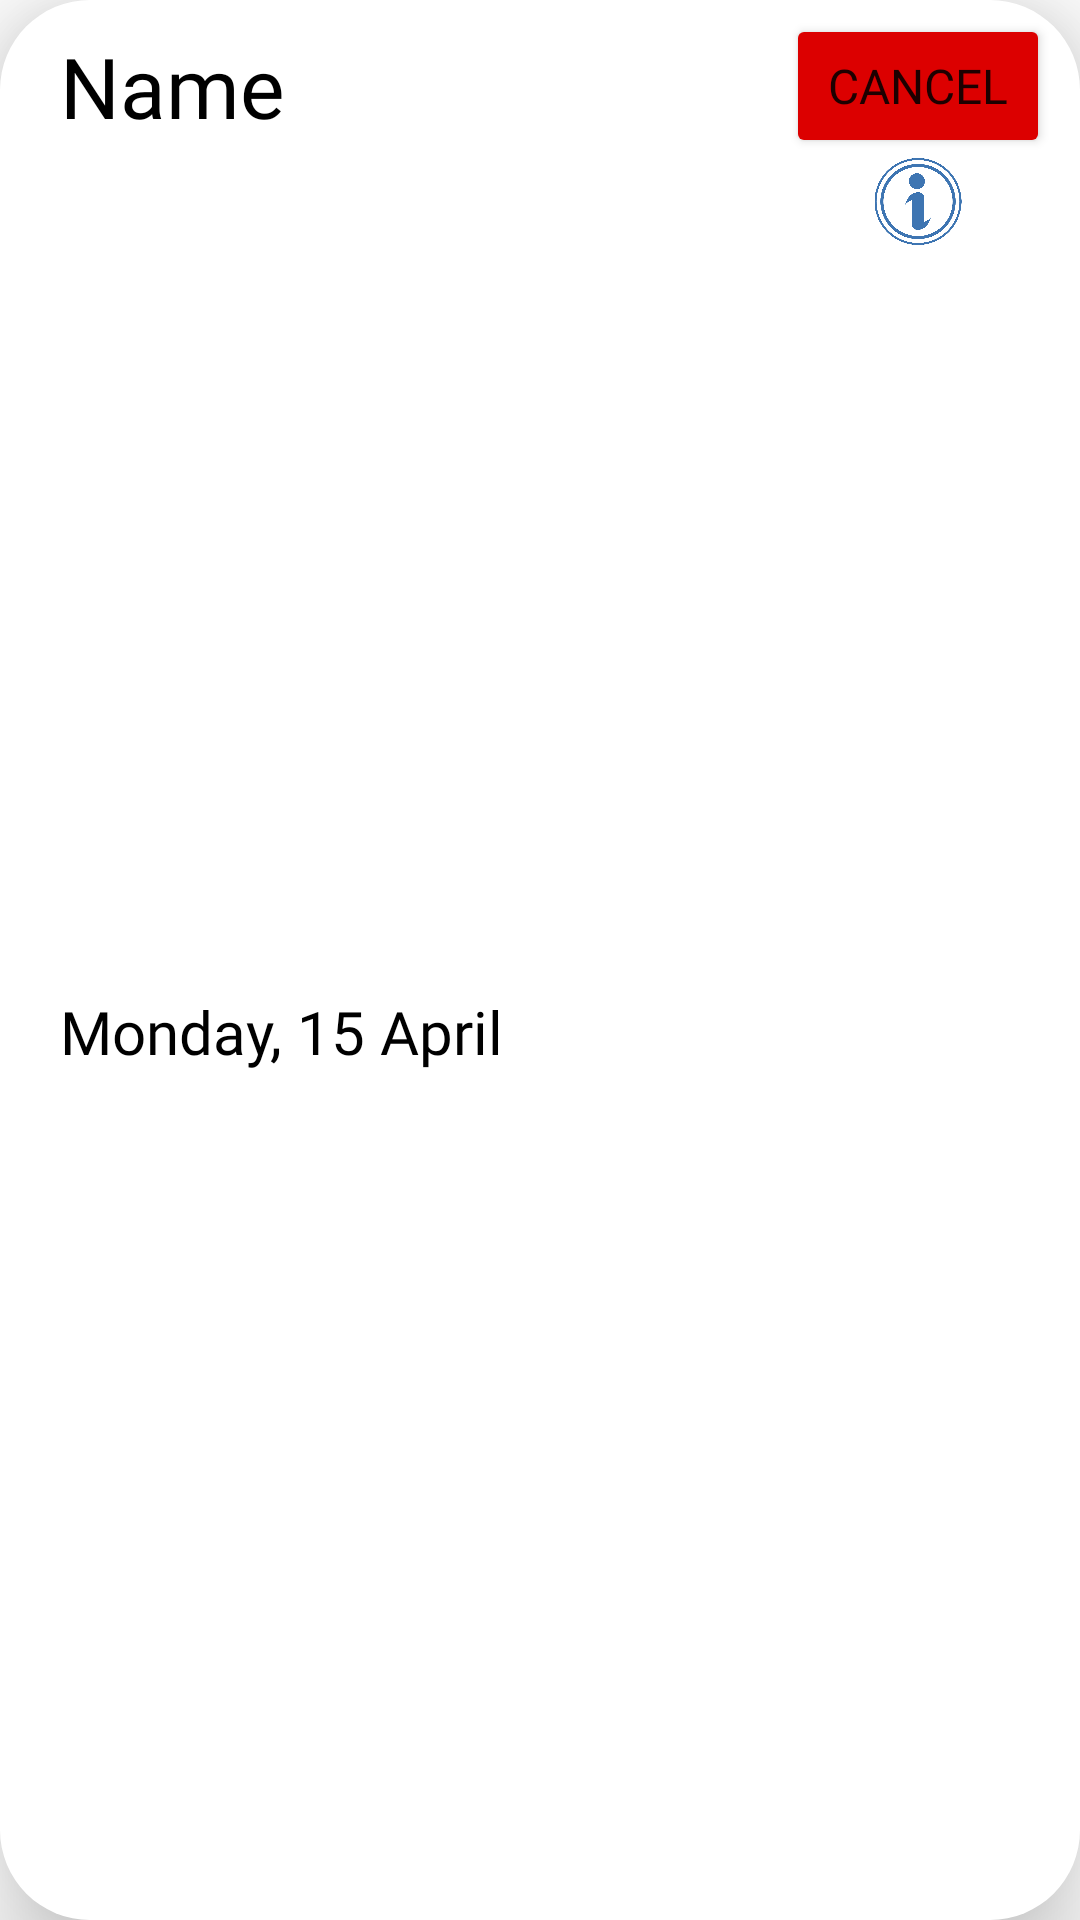

The Android layout XML behind this screen, and the referenced resources:
<!-- AndroidManifest.xml: application theme Theme.Senior -->
<!-- res/layout/bookings_item.xml -->
<?xml version="1.0" encoding="utf-8"?>
<androidx.constraintlayout.widget.ConstraintLayout xmlns:android="http://schemas.android.com/apk/res/android"
    xmlns:app="http://schemas.android.com/apk/res-auto"
    xmlns:tools="http://schemas.android.com/tools"
    android:layout_width="match_parent"
    android:layout_height="wrap_content"
    android:layout_marginTop="10dp"
    android:background="@drawable/blue_background"
    android:backgroundTint="#FFFFFF"
    android:elevation="20dp">

    <TextView
        android:id="@+id/tv_name_bookings_item"
        android:layout_width="wrap_content"
        android:layout_height="wrap_content"
        android:layout_marginStart="20dp"
        android:layout_marginTop="10dp"
        android:fontFamily="@font/fredoka_one"
        android:text="Name"
        android:textColor="#000000"
        android:textSize="28sp"
        app:layout_constraintStart_toStartOf="parent"
        app:layout_constraintTop_toTopOf="parent" />

    <TextView
        android:id="@+id/tv_date_bookings_item"
        android:layout_width="wrap_content"
        android:layout_height="wrap_content"
        android:layout_marginTop="10dp"
        android:layout_marginBottom="10dp"
        android:fontFamily="@font/fredoka_one"
        android:text="Monday, 15 April"
        android:textColor="#000000"
        android:textSize="20sp"
        app:layout_constraintBottom_toBottomOf="parent"
        app:layout_constraintStart_toStartOf="@+id/tv_name_bookings_item"
        app:layout_constraintTop_toBottomOf="@+id/tv_name_bookings_item" />

    <Button
        android:id="@+id/btn_cancel_bookings_item"
        android:layout_width="wrap_content"
        android:layout_height="wrap_content"
        android:layout_marginEnd="10dp"
        android:backgroundTint="#DC0000"
        android:fontFamily="@font/fredoka_one"
        android:text="@android:string/cancel"
        android:textSize="16sp"
        app:cornerRadius="40dp"
        app:layout_constraintBottom_toBottomOf="@+id/tv_name_bookings_item"
        app:layout_constraintEnd_toEndOf="parent"
        app:layout_constraintTop_toTopOf="@+id/tv_name_bookings_item" />

    <ImageView
        android:id="@+id/img_details_bookings"
        android:layout_width="42dp"
        android:layout_height="29dp"
        android:adjustViewBounds="true"
        android:background="?attr/selectableItemBackgroundBorderless"
        app:layout_constraintEnd_toEndOf="@+id/btn_cancel_bookings_item"
        app:layout_constraintStart_toStartOf="@+id/btn_cancel_bookings_item"
        app:layout_constraintTop_toBottomOf="@+id/btn_cancel_bookings_item"
        app:srcCompat="@drawable/bookings_details_icon" />
</androidx.constraintlayout.widget.ConstraintLayout>
<!-- resources referenced by this layout -->
<resources>
  <!-- drawable blue_background (drawable) -->
  <?xml version="1.0" encoding="utf-8"?>
  <shape xmlns:android="http://schemas.android.com/apk/res/android"
      android:shape="rectangle">
      <corners android:radius="30dp"/>
  
      <gradient
          android:startColor="#1D267D"
          android:endColor="#394CF9"
          android:angle="90" />
  </shape>
  <!-- drawable bookings_details_icon: png bitmap (drawable, 112765 bytes) -->
  <style name="Theme.Senior" parent="Theme.MaterialComponents.DayNight.NoActionBar">
          
          <item name="colorPrimary">@color/purple_500</item>
          <item name="colorPrimaryVariant">@color/purple_700</item>
          <item name="colorOnPrimary">@color/white</item>
          
          <item name="colorSecondary">@color/teal_200</item>
          <item name="colorSecondaryVariant">@color/teal_700</item>
          <item name="colorOnSecondary">@color/black</item>
          
          <item name="android:statusBarColor">?attr/colorPrimaryVariant</item>
          
      </style>
  <color name="purple_500">#481D93</color>
  <color name="purple_700">#FF3700B3</color>
  <color name="white">#FFFFFFFF</color>
  <color name="teal_200">#FF03DAC5</color>
  <color name="teal_700">#FF018786</color>
  <color name="black">#FF000000</color>
</resources>
